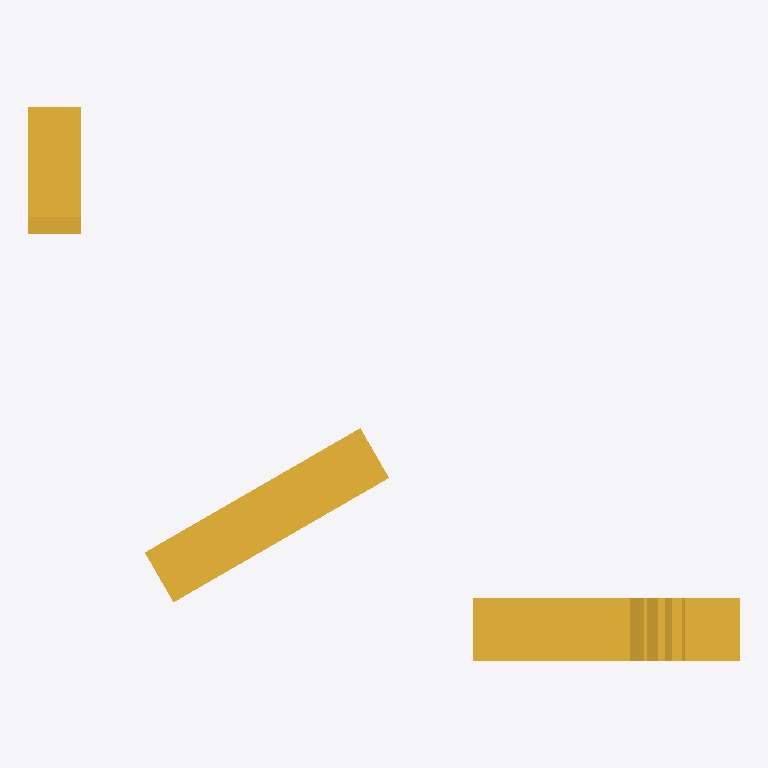
Plan cut of the same IFC building model at storey 'First' (level 3.00 m, cut at 4.40 m), seen from above with north up, elements coloured by IFC class: 2 stairs (yellow), 1 stair flight (yellow). Cut surfaces are drawn darker.
Extent 13.6 m × 10.6 m × 4.6 m (x, y, z). Storeys (2): Ground at 0.00 m; First at 3.00 m. Elements (3): 2 IfcStair, 1 IfcStairFlight.

HEADER;
FILE_DESCRIPTION(('ViewDefinition [ReferenceView]'),'2;1');
FILE_NAME('f56-foreign-stairs.ifc','2026-11-09T12:00:00',('F56'),(''),'scripts/bim-ifc/f56-stairs.py','another program','');
FILE_SCHEMA(('IFC4'));
ENDSEC;
DATA;
#1=IFCPROJECT('0project______________',$,'Foreign stairs',$,$,$,$,(#10),#2);
#20=IFCSITE('0site_________________',$,'Site',$,$,#21,$,$,.ELEMENT.,$,$,$,$,$);
#22=IFCBUILDING('0building_____________',$,'Stair house',$,$,#23,$,$,.ELEMENT.,$,$,$);
#24=IFCBUILDINGSTOREY('0ground_______________',$,'Ground',$,$,#25,$,$,.ELEMENT.,0.0);
#26=IFCBUILDINGSTOREY('0first________________',$,'First',$,$,#27,$,$,.ELEMENT.,3.0);
#200=IFCSTAIR('0stairB_______________',$,'Stair B',$,$,#1210,#1395,$,.STRAIGHT_RUN_STAIR.);
#100=IFCSTAIR('0stairA_______________',$,'Stair A',$,$,#1005,$,$,.STRAIGHT_RUN_STAIR.);
#300=IFCSTAIRFLIGHT('0flightC______________',$,'Flight C',$,$,#1400,#1404,$,10,9,0.18,0.3,.STRAIGHT.);
ENDSEC;
